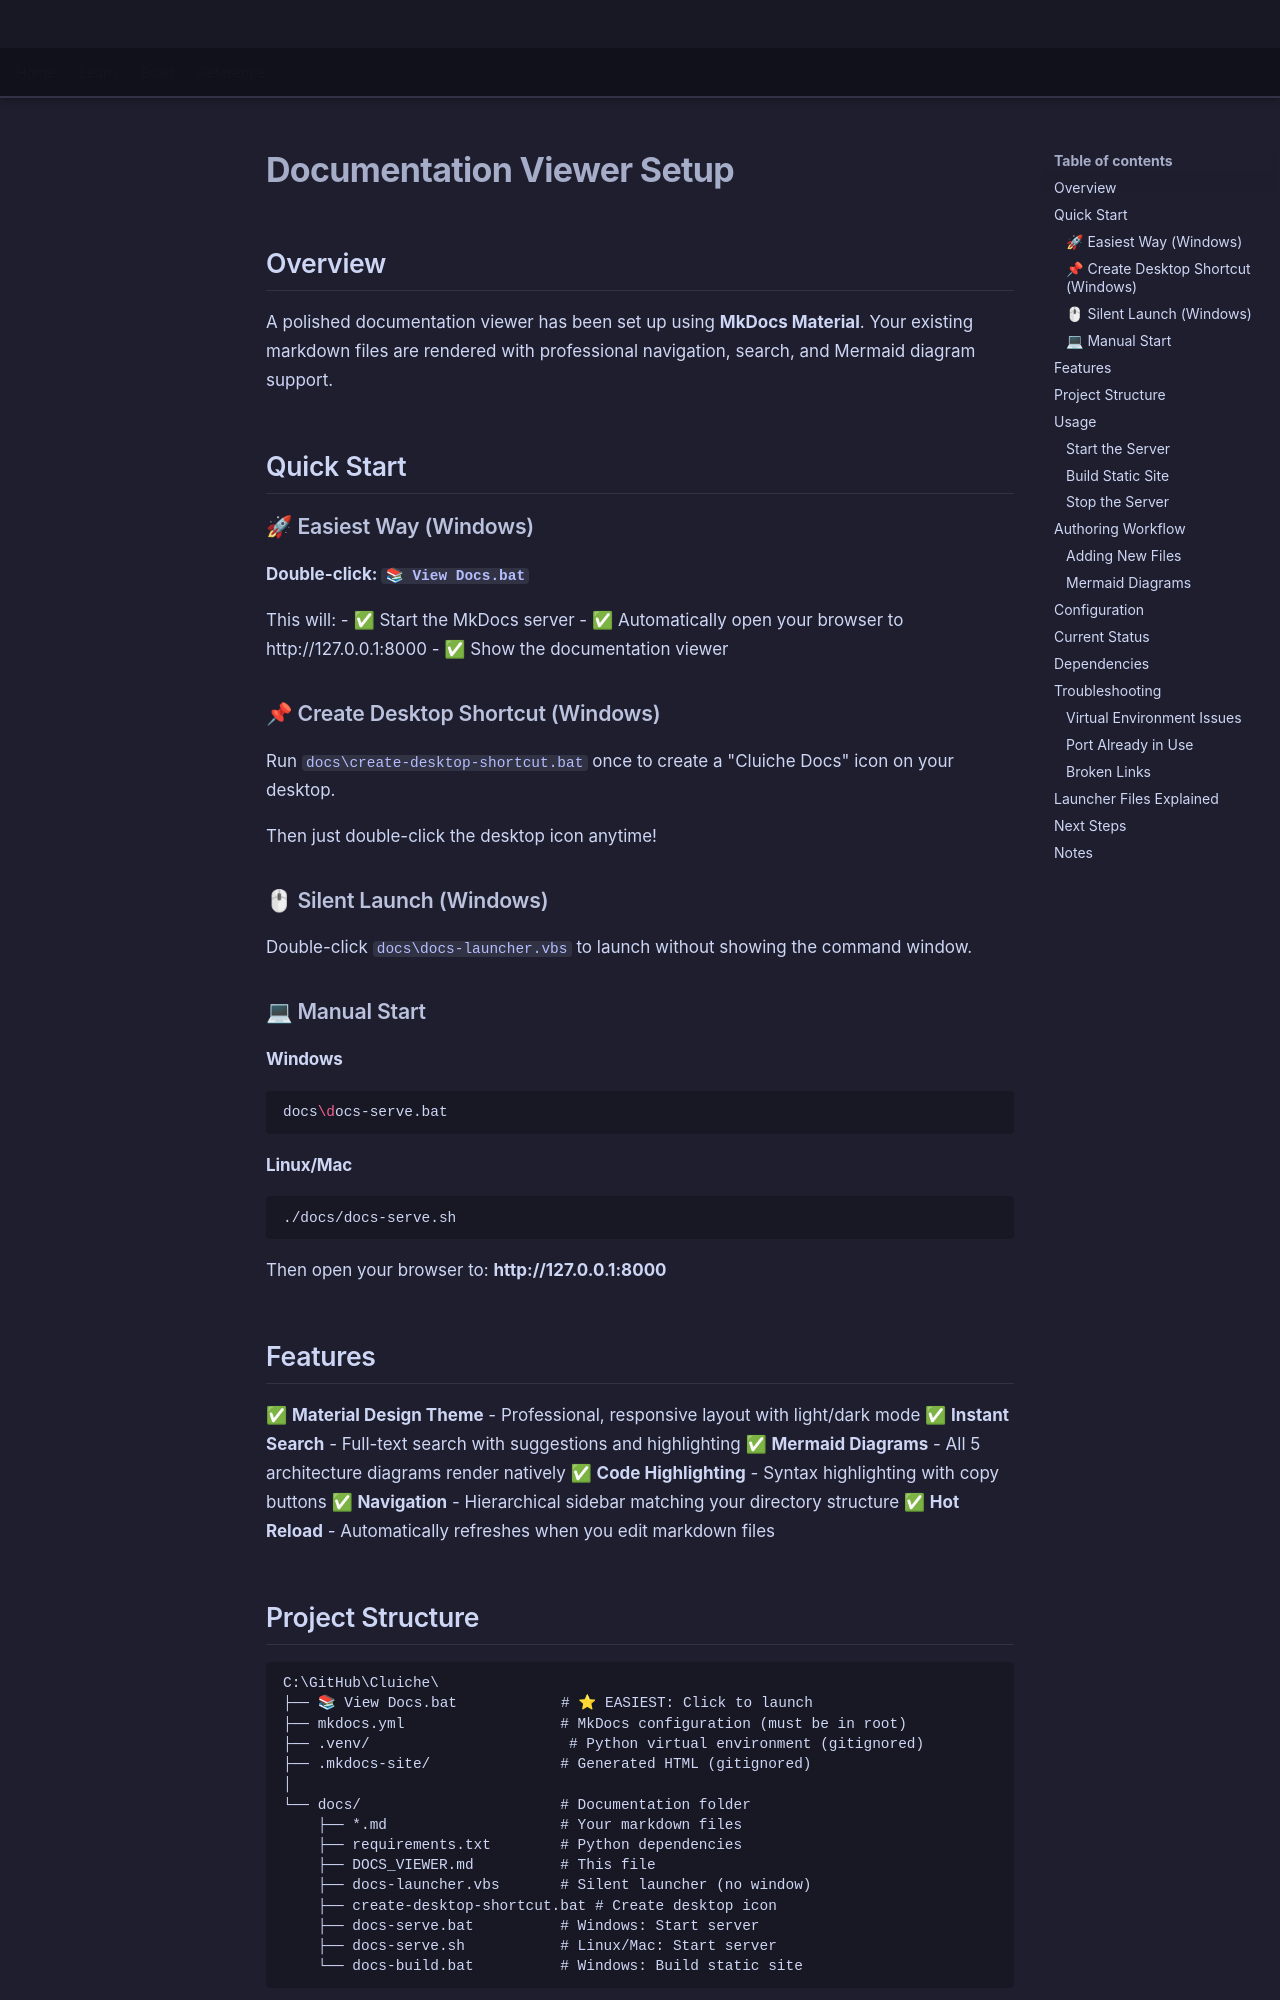

repository: LenihanConor/Cluiche · page: DOCS_VIEWER/index.html · generator: mkdocs

# Documentation Viewer Setup

## Overview

A polished documentation viewer has been set up using **MkDocs Material**. Your existing markdown files are rendered with professional navigation, search, and Mermaid diagram support.

## Quick Start

### 🚀 Easiest Way (Windows)

**Double-click: `📚 View Docs.bat`**

This will:
- ✅ Start the MkDocs server
- ✅ Automatically open your browser to http://127.0.0.1:8000
- ✅ Show the documentation viewer

### 📌 Create Desktop Shortcut (Windows)

Run `docs\create-desktop-shortcut.bat` once to create a "Cluiche Docs" icon on your desktop.

Then just double-click the desktop icon anytime!

### 🖱 Silent Launch (Windows)

Double-click `docs\docs-launcher.vbs` to launch without showing the command window.

### 💻 Manual Start

#### Windows
```bash
docs\docs-serve.bat
```

#### Linux/Mac
```bash
./docs/docs-serve.sh
```

Then open your browser to: **http://127.0.0.1:8000**

## Features

✅ **Material Design Theme** - Professional, responsive layout with light/dark mode
✅ **Instant Search** - Full-text search with suggestions and highlighting
✅ **Mermaid Diagrams** - All 5 architecture diagrams render natively
✅ **Code Highlighting** - Syntax highlighting with copy buttons
✅ **Navigation** - Hierarchical sidebar matching your directory structure
✅ **Hot Reload** - Automatically refreshes when you edit markdown files
